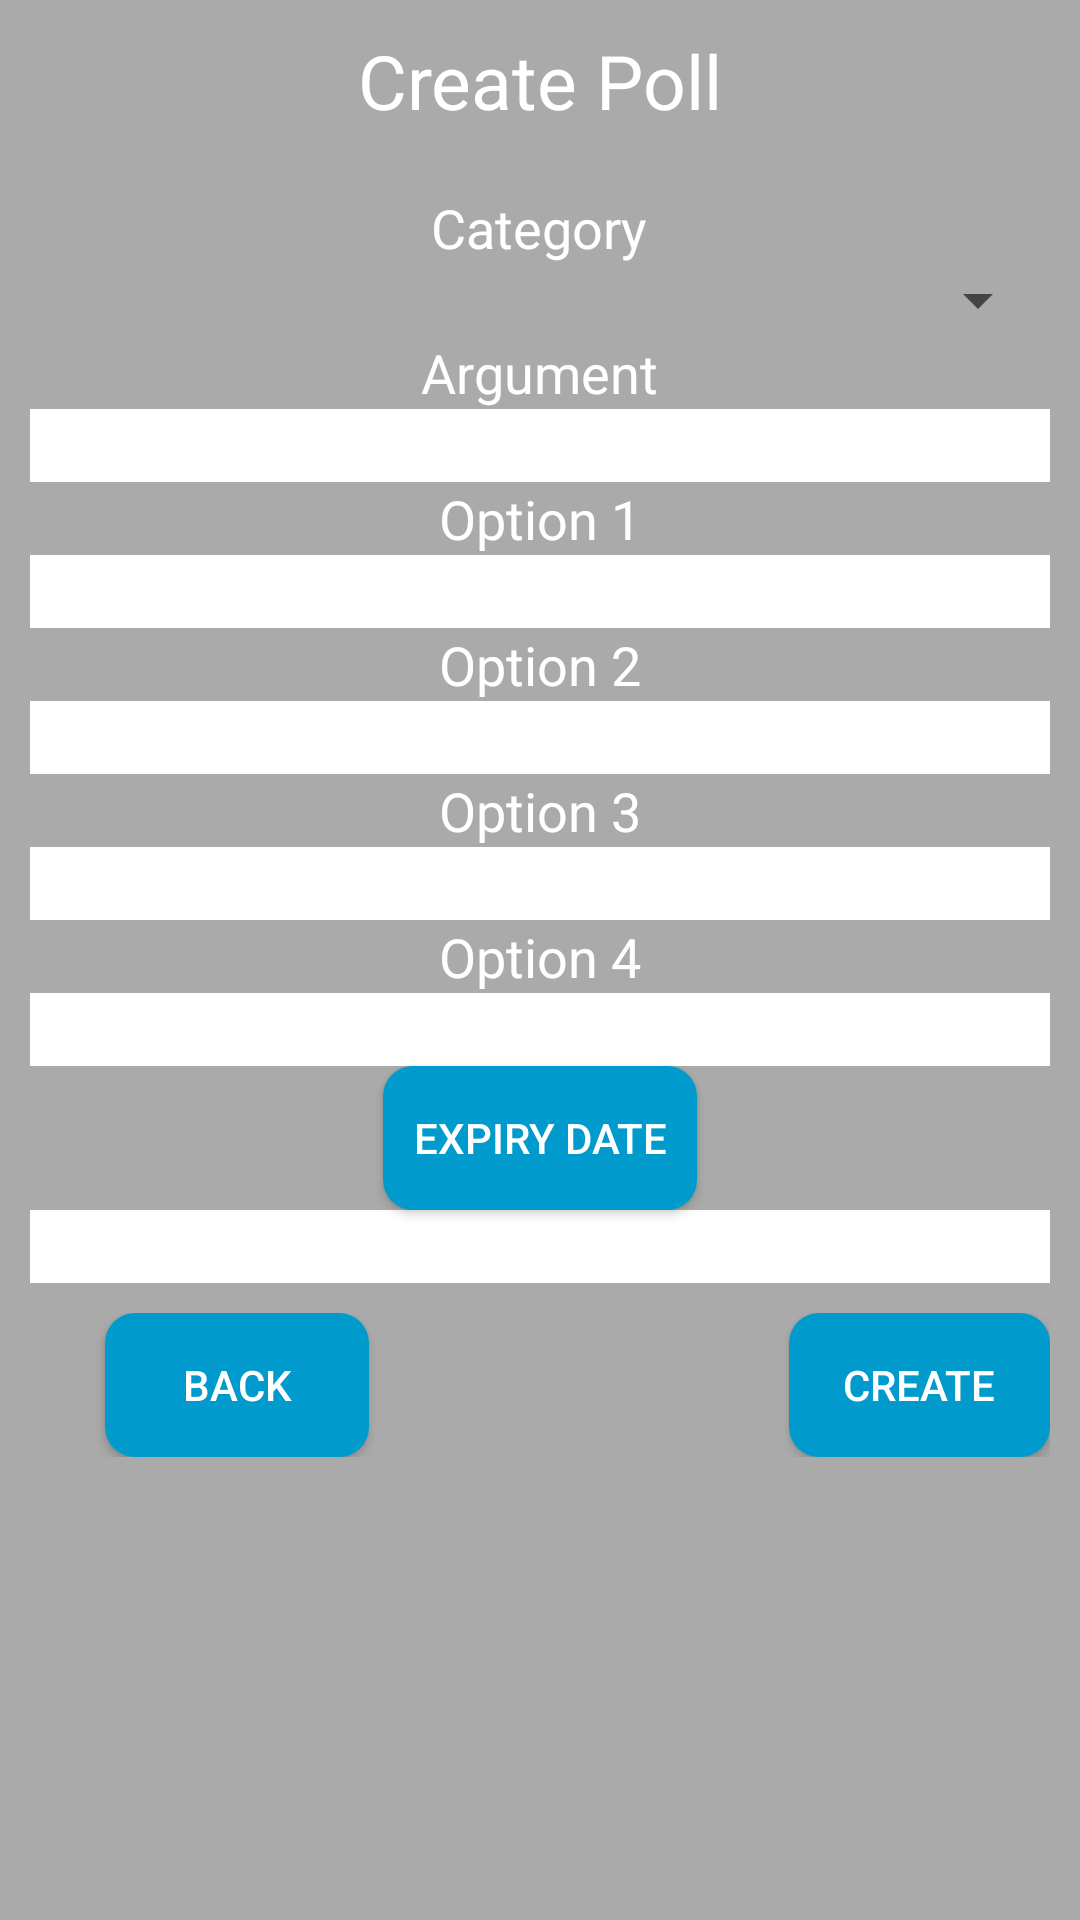

Android layout source for this screen:
<!-- AndroidManifest.xml: application theme AppTheme -->
<!-- res/layout/fragment_create.xml -->
<?xml version="1.0" encoding="utf-8"?>
<LinearLayout xmlns:android="http://schemas.android.com/apk/res/android"
              xmlns:tools="http://schemas.android.com/tools"
              android:orientation="vertical" android:layout_width="match_parent"
    android:layout_height="match_parent"
    android:background="#aaaaaa"
    android:padding="10dp">

    <TextView
        android:layout_width="wrap_content"
        android:layout_height="wrap_content"
        android:textAppearance="?android:attr/textAppearanceLarge"
        android:text="Create Poll"
        android:id="@+id/textView10"
        android:layout_gravity="center_horizontal"
        android:textSize="25dp"
        android:layout_marginBottom="20dp" />

    <TextView
        android:layout_width="wrap_content"
        android:layout_height="wrap_content"
        android:textAppearance="?android:attr/textAppearanceMedium"
        android:text="Category"
        android:id="@+id/textView16"
        android:layout_gravity="center_horizontal" />

    <Spinner
        android:layout_width="match_parent"
        android:layout_height="wrap_content"
        android:id="@+id/spinnerCategory"
        android:layout_gravity="center_horizontal"
        />

    <TextView
        android:layout_width="wrap_content"
        android:layout_height="wrap_content"
        android:textAppearance="?android:attr/textAppearanceMedium"
        android:text="Argument"
        android:id="@+id/textView15"
        android:layout_gravity="center_horizontal" />

    <EditText
        android:layout_width="match_parent"
        android:layout_height="wrap_content"
        android:id="@+id/argumentEditText"
        android:layout_gravity="center_horizontal"
        android:background="#FFFFFF" />

    <TextView
        android:layout_width="wrap_content"
        android:layout_height="wrap_content"
        android:textAppearance="?android:attr/textAppearanceMedium"
        android:text="Option 1"
        android:id="@+id/textView11"
        android:layout_gravity="center_horizontal" />

    <EditText
        android:layout_width="match_parent"
        android:layout_height="wrap_content"
        android:id="@+id/option1EditText"
        android:layout_gravity="center_horizontal"
        android:background="#FFFFFF" />

    <TextView
        android:layout_width="wrap_content"
        android:layout_height="wrap_content"
        android:textAppearance="?android:attr/textAppearanceMedium"
        android:text="Option 2"
        android:id="@+id/textView12"
        android:layout_gravity="center_horizontal" />

    <EditText
        android:layout_width="match_parent"
        android:layout_height="wrap_content"
        android:id="@+id/option2EditText"
        android:layout_gravity="center_horizontal"
        android:background="#FFFFFF" />

    <TextView
        android:layout_width="wrap_content"
        android:layout_height="wrap_content"
        android:textAppearance="?android:attr/textAppearanceMedium"
        android:text="Option 3"
        android:id="@+id/textView13"
        android:layout_gravity="center_horizontal" />

    <EditText
        android:layout_width="match_parent"
        android:layout_height="wrap_content"
        android:id="@+id/option3EditText"
        android:layout_gravity="center_horizontal"
        android:background="#FFFFFF" />

    <TextView
        android:layout_width="wrap_content"
        android:layout_height="wrap_content"
        android:textAppearance="?android:attr/textAppearanceMedium"
        android:text="Option 4"
        android:id="@+id/textView14"
        android:layout_gravity="center_horizontal" />

    <EditText
        android:layout_width="match_parent"
        android:layout_height="wrap_content"
        android:id="@+id/option4EditText"
        android:layout_gravity="center_horizontal"
        android:background="#FFFFFF" />

    

    
    <Button
        android:layout_width="wrap_content"
        android:layout_height="wrap_content"
        android:text="Expiry Date"
        android:id="@+id/expiryButton"
        android:layout_gravity="center_horizontal" />

    <EditText
        android:layout_width="match_parent"
        android:layout_height="wrap_content"
        android:inputType="date"
        android:ems="10"
        android:id="@+id/expiryEditText"
        android:layout_gravity="center_horizontal"
        android:text=""
        android:focusable="false"
        android:background="#FFFFFF"
        android:clickable="false"
        />

    <LinearLayout
        android:orientation="horizontal"
        android:layout_width="match_parent"
        android:layout_height="wrap_content"
        android:layout_marginTop="10dp"
        android:layout_gravity="center_horizontal">

        <Button
            android:layout_width="wrap_content"
            android:layout_height="wrap_content"
            android:text="Back"
            android:id="@+id/backButton"
            android:layout_marginLeft="25dp" />

        <Button
            android:layout_width="wrap_content"
            android:layout_height="wrap_content"
            android:text="Create"
            android:id="@+id/createButton"
            android:layout_gravity="center_horizontal"
            android:layout_marginLeft="140dp" />
    </LinearLayout>

</LinearLayout>
<!-- resources referenced by this layout -->
<resources>
  <style name="AppTheme" parent="Theme.AppCompat.Light.DarkActionBar">
          
          <item name="colorPrimary">@color/colorPrimary</item>
          <item name="colorPrimaryDark">@color/colorPrimaryDark</item>
          <item name="colorAccent">@color/colorAccent</item>
          <item name="android:textColor">#ffffff</item>
          <item name="android:buttonStyle">@style/AllButton</item>
          <item name="android:radioButtonStyle">@style/AllRadio</item>
      </style>
  <color name="colorPrimary">#009ACD</color>
  <color name="colorPrimaryDark">#303F9F</color>
  <color name="colorAccent">#556cea</color>
  <style name="AllButton" parent="android:Widget.Material.Button">
          <item name="android:background">@drawable/rounded_button</item>
      </style>
  <style name="AllRadio" parent="android:Widget.CompoundButton.RadioButton">
          <item name="android:textColor">#ffffff</item>
      </style>
  <!-- drawable rounded_button (drawable) -->
  <?xml version="1.0" encoding="utf-8"?>
  <selector xmlns:android="http://schemas.android.com/apk/res/android">
      <item>
          <shape android:shape="rectangle">
              <solid android:color="@color/colorPrimary"/>
              <padding android:left="10dp"/>
              <padding android:right="10dp"/>
              <corners android:radius="10dp" />
          </shape>
      </item>
  </selector>
</resources>
